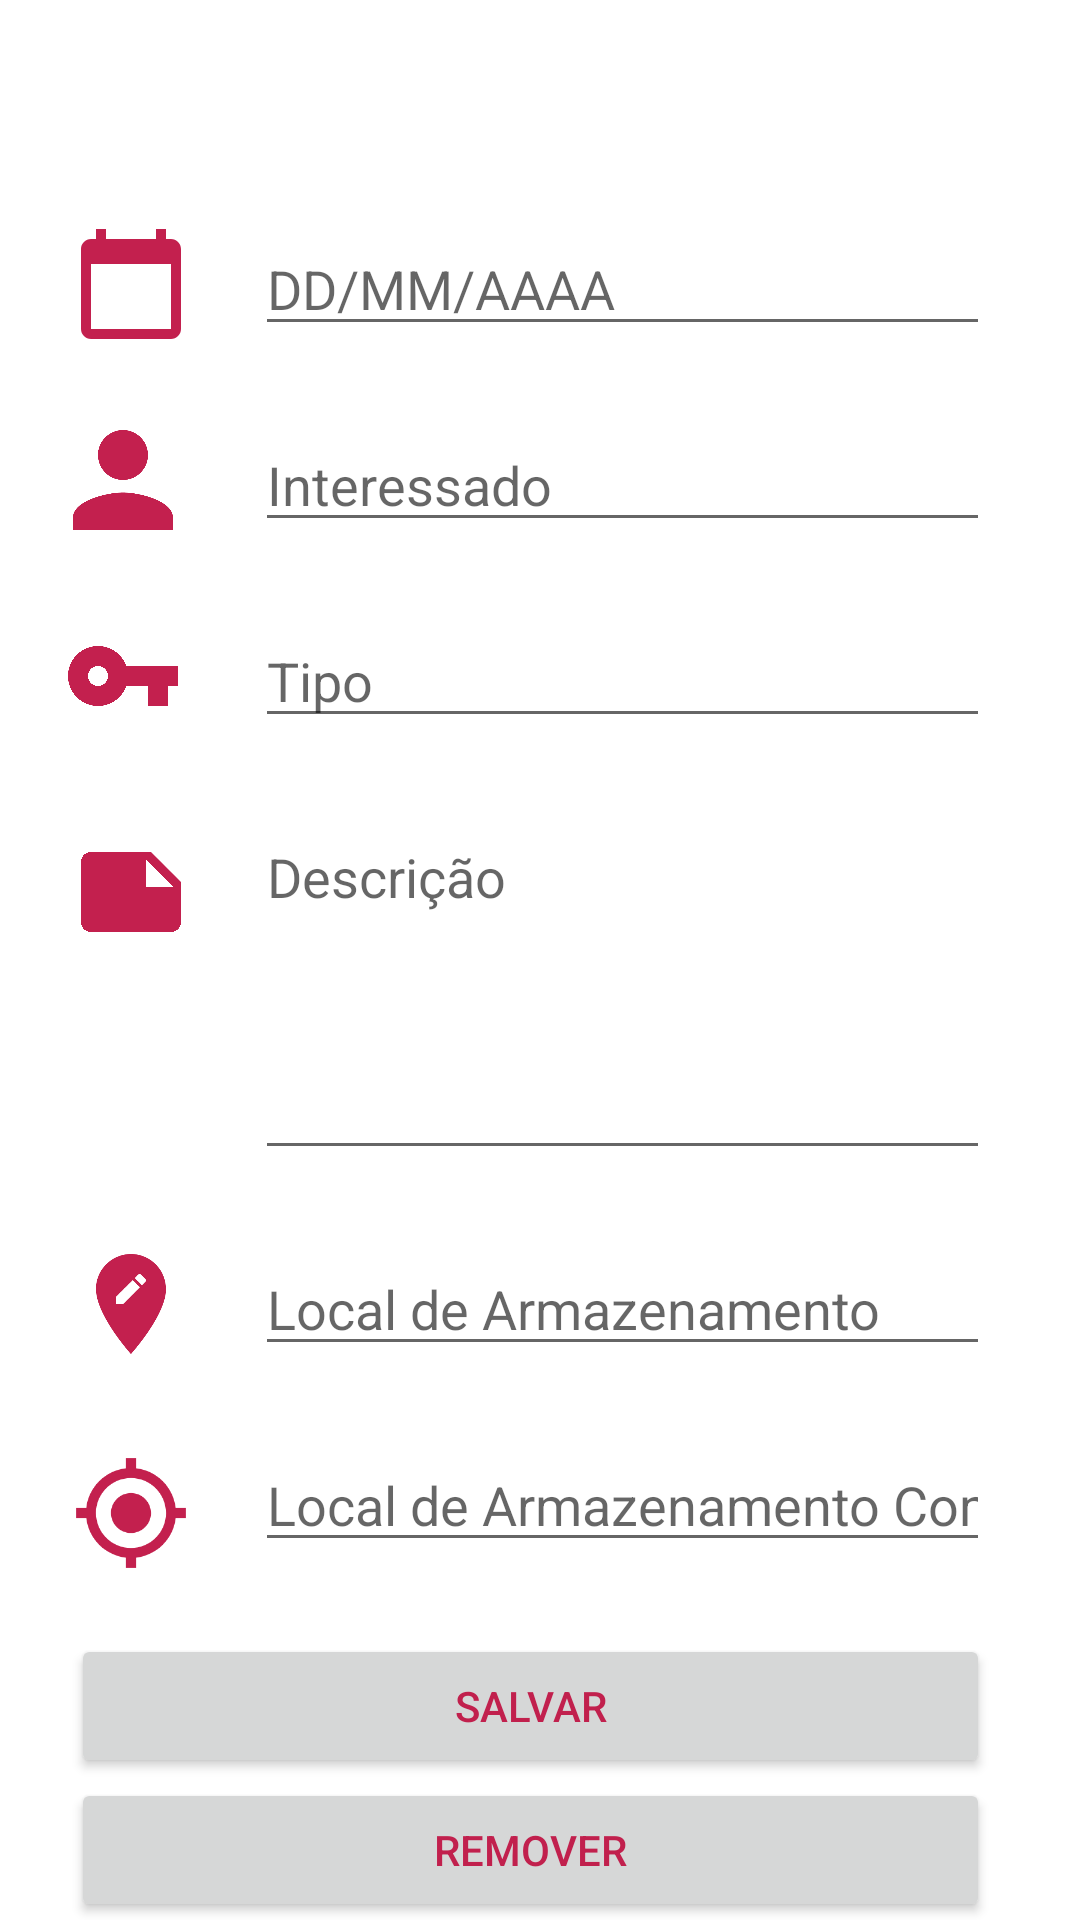

Here is an Android app screen rendered from its layout file. Give the layout XML and the strings, colors and styles it references.
<!-- AndroidManifest.xml: application theme Theme.ICompManager -->
<!-- res/layout/activity_doc_edit.xml -->
<?xml version="1.0" encoding="utf-8"?>

<androidx.constraintlayout.widget.ConstraintLayout
    xmlns:android="http://schemas.android.com/apk/res/android"
    xmlns:app="http://schemas.android.com/apk/res-auto"
    xmlns:tools="http://schemas.android.com/tools"
    android:layout_width="match_parent"
    android:layout_height="match_parent"
    tools:context=".DocEditActivity">

    <ImageView
        android:id="@+id/imageNotes4"
        android:layout_width="40dp"
        android:layout_height="50dp"
        android:tint="@color/ic_launcher_background"
        app:layout_constraintBottom_toBottomOf="@+id/addName"
        app:layout_constraintEnd_toEndOf="@+id/imageNotes"
        app:layout_constraintHorizontal_bias="1.0"
        app:layout_constraintStart_toStartOf="@+id/imageNotes"
        app:layout_constraintTop_toTopOf="@+id/addName"
        app:srcCompat="@drawable/ic_baseline_calendar_today_24" />

    <ImageView
        android:id="@+id/imageNotes3"
        android:layout_width="40dp"
        android:layout_height="50dp"
        android:tint="@color/ic_launcher_background"
        app:layout_constraintBottom_toBottomOf="@+id/addArmazenamentoCompleto"
        app:layout_constraintEnd_toEndOf="@+id/imageNotes"
        app:layout_constraintHorizontal_bias="1.0"
        app:layout_constraintStart_toStartOf="@+id/imagePassword"
        app:layout_constraintTop_toTopOf="@+id/addArmazenamentoCompleto"
        app:layout_constraintVertical_bias="0.0"
        app:srcCompat="@drawable/ic_baseline_my_location_24" />

    <ImageView
        android:id="@+id/imageNotes2"
        android:layout_width="40dp"
        android:layout_height="50dp"
        android:tint="@color/ic_launcher_background"
        app:layout_constraintBottom_toBottomOf="@+id/addArmazenamento"
        app:layout_constraintEnd_toEndOf="@+id/imageNotes"
        app:layout_constraintHorizontal_bias="1.0"
        app:layout_constraintStart_toStartOf="@+id/imageNotes"
        app:layout_constraintTop_toTopOf="@+id/addArmazenamento"
        app:srcCompat="@drawable/ic_baseline_edit_location_24" />

    <EditText
        android:id="@+id/addArmazenamentoCompleto"
        android:layout_width="0dp"
        android:layout_height="wrap_content"
        android:layout_marginTop="24dp"
        android:ems="10"
        android:hint="Local de Armazenamento Completo"
        android:inputType="text"
        app:layout_constraintEnd_toEndOf="@+id/addFunction"
        app:layout_constraintHorizontal_bias="0.0"
        app:layout_constraintStart_toStartOf="@+id/addName"
        app:layout_constraintTop_toBottomOf="@+id/addArmazenamento" />

    <EditText
        android:id="@+id/addArmazenamento"
        android:layout_width="0dp"
        android:layout_height="wrap_content"
        android:layout_marginTop="24dp"
        android:ems="10"
        android:hint="Local de Armazenamento"
        android:inputType="text"
        app:layout_constraintEnd_toEndOf="@+id/addFunction"
        app:layout_constraintHorizontal_bias="0.0"
        app:layout_constraintStart_toStartOf="@+id/addName"
        app:layout_constraintTop_toBottomOf="@+id/addNotes" />

    <TextView
        android:id="@+id/textTitle"
        android:layout_width="match_parent"
        android:layout_height="50dp"
        android:background="@drawable/fundo_icomp"
        android:gravity="left|center_vertical"
        android:paddingLeft="30dp"
        android:text="@string/addTitleDoc"
        android:textAlignment="gravity"
        android:textColor="#ffffff"
        android:textSize="24sp"
        app:layout_constraintEnd_toEndOf="parent"
        app:layout_constraintStart_toStartOf="parent"
        app:layout_constraintTop_toTopOf="parent" />

    ▣ XML do slide anterior

    <ImageView
        android:id="@+id/imageLogin"
        android:layout_width="50dp"
        android:layout_height="50dp"
        android:layout_marginStart="16dp"
        android:tint="@color/ic_launcher_background"
        app:layout_constraintBottom_toBottomOf="@+id/addFunction"
        app:layout_constraintStart_toStartOf="parent"
        app:layout_constraintTop_toTopOf="@+id/addFunction"
        app:srcCompat="@drawable/ic_baseline_person_24" />

    <EditText
        android:id="@+id/addFunction"
        android:layout_width="0dp"
        android:layout_height="wrap_content"
        android:layout_marginTop="24dp"
        android:ems="10"
        android:hint="Interessado"
        android:inputType="textPersonName"
        app:layout_constraintEnd_toEndOf="@+id/addName"
        app:layout_constraintStart_toStartOf="@+id/addName"
        app:layout_constraintTop_toBottomOf="@+id/addName" />

    <EditText
        android:id="@+id/addName"
        android:layout_width="0dp"
        android:layout_height="wrap_content"
        android:layout_marginStart="85dp"
        android:layout_marginTop="24dp"
        android:layout_marginEnd="30dp"
        android:ems="10"
        android:hint="@string/addData"
        android:inputType="textPersonName"
        android:textSize="18sp"
        app:layout_constraintEnd_toEndOf="parent"
        app:layout_constraintStart_toStartOf="parent"
        app:layout_constraintTop_toBottomOf="@+id/textTitle" />

    <ImageView
        android:id="@+id/imagePassword"
        android:layout_width="40dp"
        android:layout_height="50dp"
        android:tint="@color/ic_launcher_background"
        app:layout_constraintBottom_toBottomOf="@+id/addPassword"
        app:layout_constraintEnd_toEndOf="@+id/imageLogin"
        app:layout_constraintStart_toStartOf="@+id/imageLogin"
        app:layout_constraintTop_toTopOf="@+id/addPassword"
        app:srcCompat="@drawable/ic_baseline_vpn_key_24" />

    <EditText
        android:id="@+id/addPassword"
        android:layout_width="0dp"
        android:layout_height="wrap_content"
        android:layout_marginTop="24dp"
        android:ems="10"
        android:hint="Tipo"
        android:inputType="text"
        app:layout_constraintEnd_toEndOf="@+id/addFunction"
        app:layout_constraintStart_toStartOf="@+id/addName"
        app:layout_constraintTop_toBottomOf="@+id/addFunction" />

    <ImageView
        android:id="@+id/imageNotes"
        android:layout_width="40dp"
        android:layout_height="50dp"
        android:layout_marginTop="22dp"
        android:tint="@color/ic_launcher_background"
        app:layout_constraintEnd_toEndOf="@+id/imageLogin"
        app:layout_constraintStart_toStartOf="@+id/imagePassword"
        app:layout_constraintTop_toBottomOf="@+id/imagePassword"
        app:srcCompat="@drawable/ic_baseline_note_24" />

    <EditText
        android:id="@+id/addNotes"
        android:layout_width="0dp"
        android:layout_height="120dp"
        android:layout_marginTop="24dp"
        android:ems="10"
        android:gravity="start|top"
        android:hint="Descrição"
        android:inputType="textMultiLine"
        app:layout_constraintEnd_toEndOf="@+id/addPassword"
        app:layout_constraintStart_toStartOf="@+id/addPassword"
        app:layout_constraintTop_toBottomOf="@+id/addPassword" />

    <Button
        android:id="@+id/buttonSave"
        android:layout_width="0dp"
        android:layout_height="wrap_content"
        android:layout_marginTop="24dp"
        android:onClick="salvarClicado"
        android:text="Salvar"
        app:layout_constraintEnd_toEndOf="@+id/addArmazenamentoCompleto"
        app:layout_constraintStart_toStartOf="@+id/imageNotes3"
        app:layout_constraintTop_toBottomOf="@+id/addArmazenamentoCompleto" />

    <TextView
        android:id="@+id/textDocId"
        android:layout_width="wrap_content"
        android:layout_height="wrap_content"
        android:layout_marginEnd="32dp"
        android:text="@string/textDocID"
        android:textColor="#FFFFFF"
        android:textSize="24sp"
        app:layout_constraintBottom_toBottomOf="@+id/textTitle"
        app:layout_constraintEnd_toEndOf="parent"
        app:layout_constraintTop_toTopOf="parent" />

    <Button
        android:id="@+id/button3"
        android:layout_width="0dp"
        android:layout_height="wrap_content"
        android:onClick="removerClicado"
        android:text="Remover"
        app:layout_constraintEnd_toEndOf="@+id/buttonSave"
        app:layout_constraintStart_toStartOf="@+id/buttonSave"
        app:layout_constraintTop_toBottomOf="@+id/buttonSave" />

</androidx.constraintlayout.widget.ConstraintLayout>
<!-- resources referenced by this layout -->
<resources>
  <color name="ic_launcher_background">#C3204E</color>
  <!-- drawable ic_baseline_calendar_today_24 (drawable) -->
  <vector android:height="24dp" android:tint="#E0BE00"
      android:viewportHeight="24" android:viewportWidth="24"
      android:width="24dp" xmlns:android="http://schemas.android.com/apk/res/android">
      <path android:fillColor="@android:color/white" android:pathData="M20,3h-1L19,1h-2v2L7,3L7,1L5,1v2L4,3c-1.1,0 -2,0.9 -2,2v16c0,1.1 0.9,2 2,2h16c1.1,0 2,-0.9 2,-2L22,5c0,-1.1 -0.9,-2 -2,-2zM20,21L4,21L4,8h16v13z"/>
  </vector>
  <!-- drawable ic_baseline_edit_location_24 (drawable) -->
  <vector android:height="24dp" android:tint="#E0BE00"
      android:viewportHeight="24" android:viewportWidth="24"
      android:width="24dp" xmlns:android="http://schemas.android.com/apk/res/android">
      <path android:fillColor="@android:color/white" android:pathData="M12,2C8.14,2 5,5.14 5,9c0,5.25 7,13 7,13s7,-7.75 7,-13c0,-3.86 -3.14,-7 -7,-7zM10.44,12L9,12v-1.44l3.35,-3.34 1.43,1.43L10.44,12zM14.89,7.55l-0.7,0.7 -1.44,-1.44 0.7,-0.7c0.15,-0.15 0.39,-0.15 0.54,0l0.9,0.9c0.15,0.15 0.15,0.39 0,0.54z"/>
  </vector>
  <!-- drawable ic_baseline_my_location_24 (drawable) -->
  <vector android:height="24dp" android:tint="#E0BE00"
      android:viewportHeight="24" android:viewportWidth="24"
      android:width="24dp" xmlns:android="http://schemas.android.com/apk/res/android">
      <path android:fillColor="@android:color/white" android:pathData="M12,8c-2.21,0 -4,1.79 -4,4s1.79,4 4,4 4,-1.79 4,-4 -1.79,-4 -4,-4zM20.94,11c-0.46,-4.17 -3.77,-7.48 -7.94,-7.94L13,1h-2v2.06C6.83,3.52 3.52,6.83 3.06,11L1,11v2h2.06c0.46,4.17 3.77,7.48 7.94,7.94L11,23h2v-2.06c4.17,-0.46 7.48,-3.77 7.94,-7.94L23,13v-2h-2.06zM12,19c-3.87,0 -7,-3.13 -7,-7s3.13,-7 7,-7 7,3.13 7,7 -3.13,7 -7,7z"/>
  </vector>
  <!-- drawable ic_baseline_note_24 (drawable) -->
  <vector android:height="24dp" android:tint="#E0BE00"
      android:viewportHeight="24" android:viewportWidth="24"
      android:width="24dp" xmlns:android="http://schemas.android.com/apk/res/android">
      <path android:fillColor="@android:color/white" android:pathData="M22,10l-6,-6L4,4c-1.1,0 -2,0.9 -2,2v12.01c0,1.1 0.9,1.99 2,1.99l16,-0.01c1.1,0 2,-0.89 2,-1.99v-8zM15,5.5l5.5,5.5L15,11L15,5.5z"/>
  </vector>
  <!-- drawable ic_baseline_person_24 (drawable) -->
  <vector android:height="24dp" android:tint="#E0BE00"
      android:viewportHeight="24" android:viewportWidth="24"
      android:width="24dp" xmlns:android="http://schemas.android.com/apk/res/android">
      <path android:fillColor="@android:color/white" android:pathData="M12,12c2.21,0 4,-1.79 4,-4s-1.79,-4 -4,-4 -4,1.79 -4,4 1.79,4 4,4zM12,14c-2.67,0 -8,1.34 -8,4v2h16v-2c0,-2.66 -5.33,-4 -8,-4z"/>
  </vector>
  <!-- drawable ic_baseline_vpn_key_24 (drawable) -->
  <vector android:height="24dp" android:tint="#E0BE00"
      android:viewportHeight="24" android:viewportWidth="24"
      android:width="24dp" xmlns:android="http://schemas.android.com/apk/res/android">
      <path android:fillColor="@android:color/white" android:pathData="M12.65,10C11.83,7.67 9.61,6 7,6c-3.31,0 -6,2.69 -6,6s2.69,6 6,6c2.61,0 4.83,-1.67 5.65,-4H17v4h4v-4h2v-4H12.65zM7,14c-1.1,0 -2,-0.9 -2,-2s0.9,-2 2,-2 2,0.9 2,2 -0.9,2 -2,2z"/>
  </vector>
  <string name="addData">DD/MM/AAAA</string>
  <string name="addTitleDoc">Documento</string>
  <string name="textDocID">ID</string>
  <style name="Theme.ICompManager" parent="Theme.MaterialComponents.DayNight.DarkActionBar">
          
          <item name="colorPrimary">#c1204d</item>
          <item name="colorPrimaryVariant">#c1204d</item>
          <item name="colorOnPrimary">#dab208</item>
          
          <item name="colorSecondary">#c1204d</item>
          <item name="colorSecondaryVariant">#dab208</item>
          <item name="colorOnSecondary">#dab208</item>
          
          <item name="android:statusBarColor" tools:targetApi="l">#c1204d</item>
          
  
          <item name="android:textColor">#c1204d</item>
      </style>
</resources>
